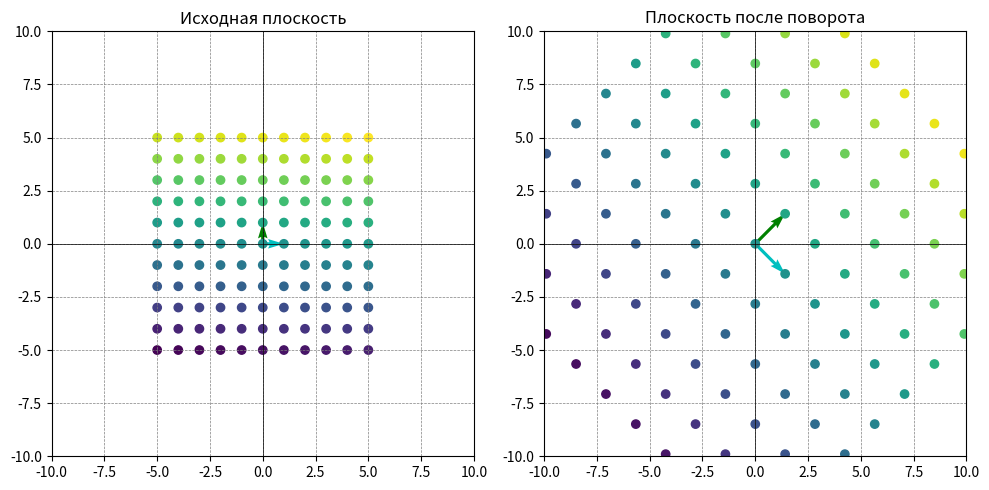

Source code (Python):
import numpy as np
import matplotlib.pyplot as plt
from math import sin, cos, pi

# Определите угол поворота
theta = pi / 4
chi = 2
# Базисные вектора
basis_vector1 = np.array([1, 0])
basis_vector2 = np.array([0, 1])

# Матрица линейного оператора для отражения относительно прямой y = ax
transformation_matrix = np.array([[chi * cos(theta), -chi * sin(theta)],
                                  [chi * sin(theta), chi * cos(theta)]])

# # Прямая y = ax
# x_line = np.arange(-10, 11, 1)
# y_line = - x_line
#
# # Прямая y = ax
# x_line_2 = np.arange(-10, 11, 1)
# y_line_2 = c * x_line

# Применение унитарного оператора к базисным векторам
rotated_basis_vector1 = basis_vector1.dot(transformation_matrix)
rotated_basis_vector2 = basis_vector2.dot(transformation_matrix)

# Генерация сетки точек в исходной плоскости с шагом 1 и целыми координатами
x = np.arange(-5, 6, 1)
y = np.arange(-5, 6, 1)
X, Y = np.meshgrid(x, y)
points = np.vstack((X.flatten(), Y.flatten())).T

# Применение унитарного оператора (поворота) к каждой точке
rotated_points = points.dot(transformation_matrix)

# Разделение исходных и преобразованных точек
x1, y1 = points[:, 0], points[:, 1]
x2, y2 = rotated_points[:, 0], rotated_points[:, 1]

# Создание градиентного массива точек
color_array = np.linspace(0, 1, len(points))

# Создание графиков
plt.figure(figsize=(10, 5))

plt.subplot(121)
plt.title('Исходная плоскость')
plt.quiver(0, 0, basis_vector1[0], basis_vector1[1], angles='xy', scale_units='xy', scale=1, color='c',
           label='Базисный вектор (1, 0)')
plt.quiver(0, 0, basis_vector2[0], basis_vector2[1], angles='xy', scale_units='xy', scale=1, color='g',
           label='Базисный вектор (0, 1)')
# plt.plot(x_line, y_line, color='gray', linestyle='--', label=f'Прямая y = {c}x')
# plt.plot(x_line_2, y_line_2, color='gray', linestyle='--', label=f'Прямая y = {c}x')
plt.scatter(x1, y1, c=color_array, cmap='viridis')
plt.xlim(-10, 10)
plt.ylim(-10, 10)
plt.axhline(0, color='k', linewidth=0.5)
plt.axvline(0, color='k', linewidth=0.5)
plt.grid(color='gray', linestyle='--', linewidth=0.5)
# plt.legend()

plt.subplot(122)
plt.title('Плоскость после поворота')
plt.quiver(0, 0, rotated_basis_vector1[0], rotated_basis_vector1[1], angles='xy', scale_units='xy', scale=1, color='c',
           label='Отраженный базисный вектор (1, 0)')
plt.quiver(0, 0, rotated_basis_vector2[0], rotated_basis_vector2[1], angles='xy', scale_units='xy', scale=1, color='g',
           label='Отраженный базисный вектор (0, 1)')
# plt.plot(x_line, y_line, color='gray', linestyle='--', label=f'Прямая y = {c}x')
# plt.plot(x_line_2, y_line_2, color='gray', linestyle='--', label=f'Прямая y = {c}x')
plt.scatter(x2, y2, c=color_array, cmap='viridis')
plt.xlim(-10, 10)
plt.ylim(-10, 10)
plt.axhline(0, color='k', linewidth=0.5)
plt.axvline(0, color='k', linewidth=0.5)
plt.grid(color='gray', linestyle='--', linewidth=0.5)
# plt.legend()

plt.tight_layout()
plt.show()
